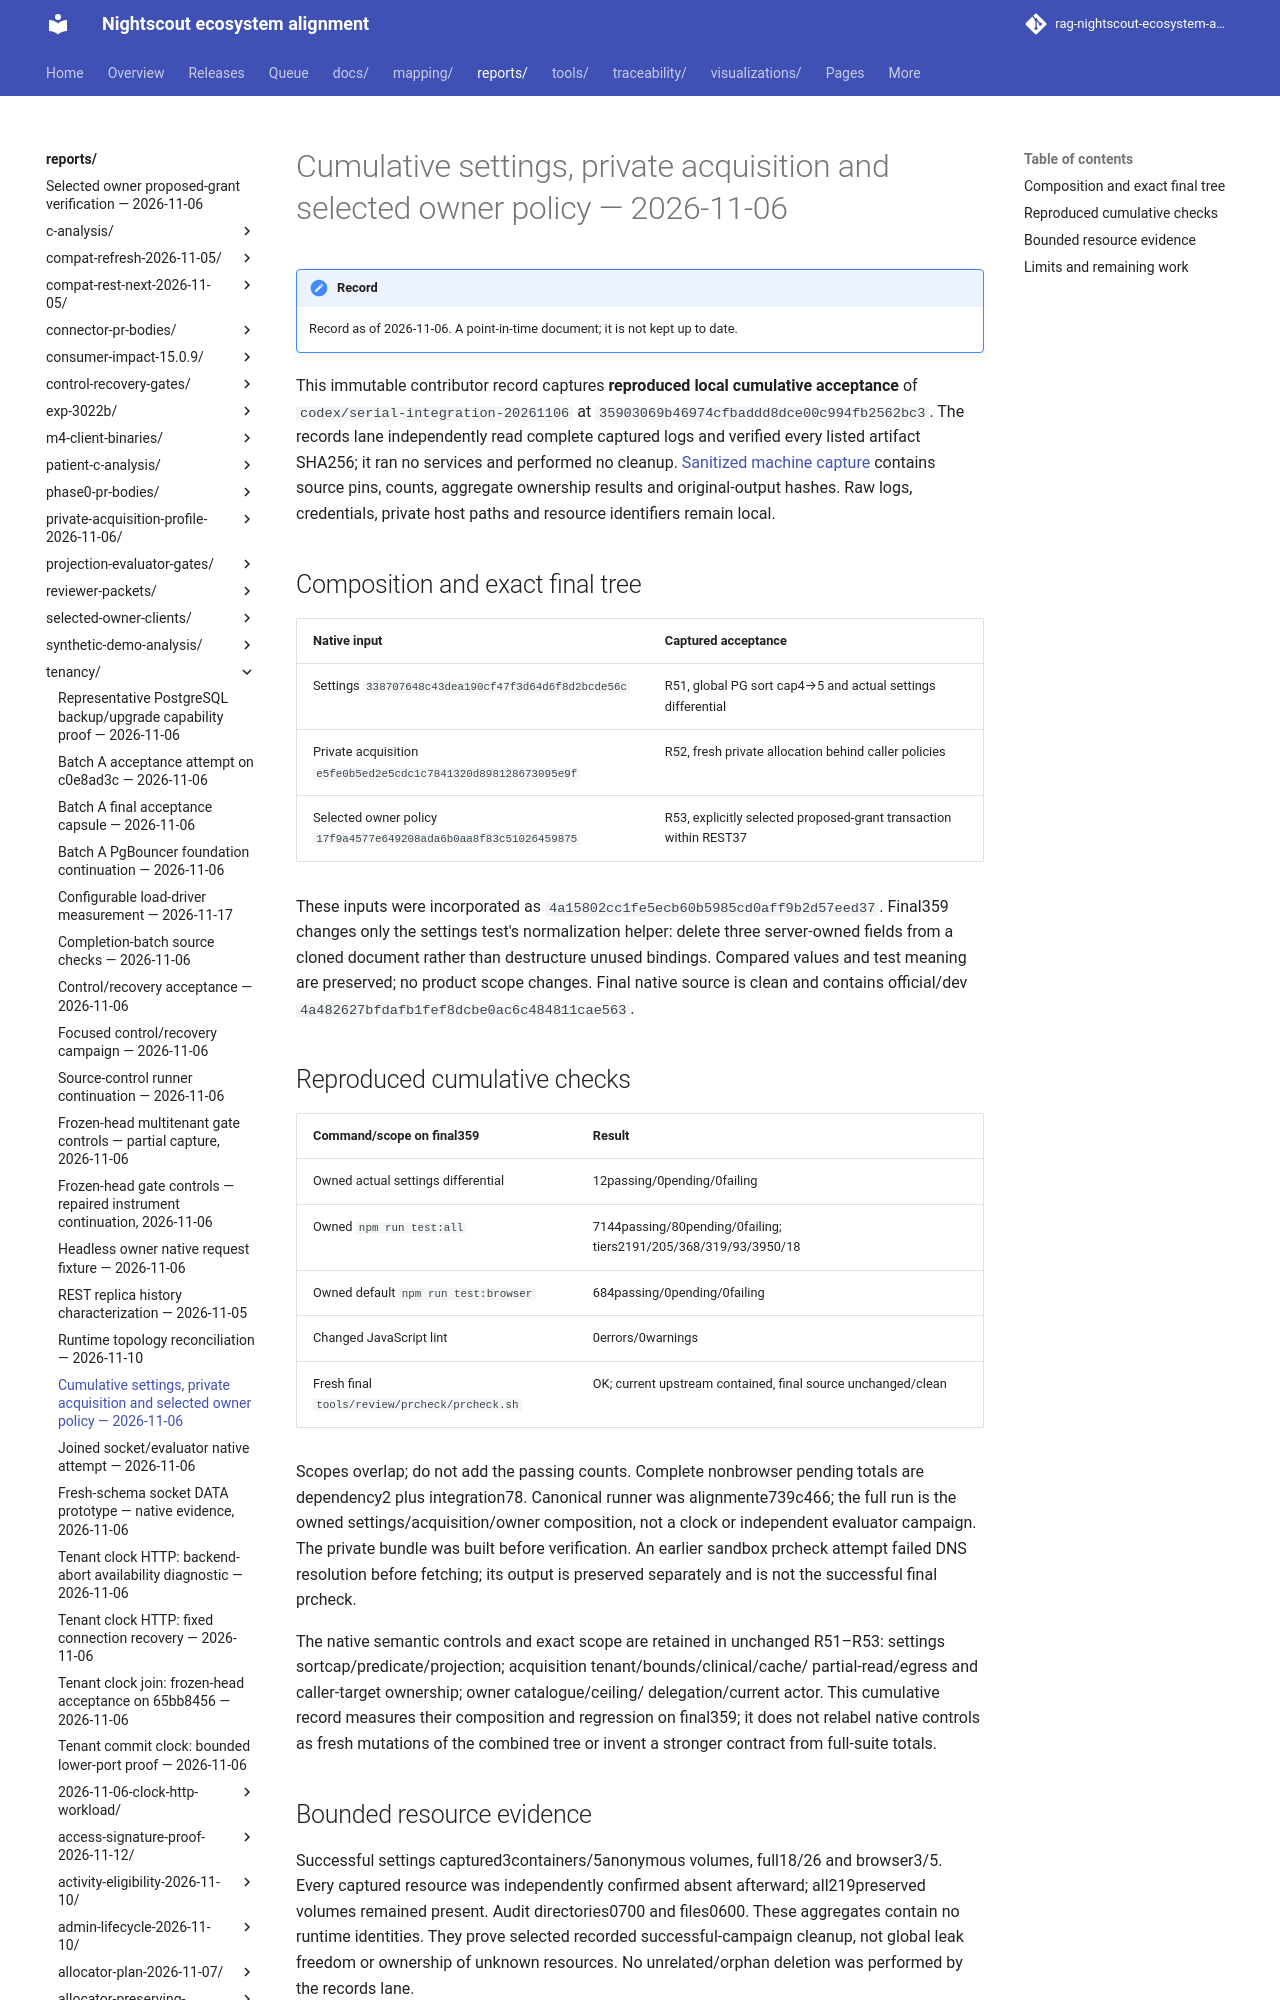

repository: bewest/rag-nightscout-ecosystem-alignment · page: reports/tenancy/serial-cumulative-acceptance-2026-11-06.html · generator: mkdocs

# Cumulative settings, private acquisition and selected owner policy — 2026-11-06

This immutable contributor record captures **reproduced local cumulative acceptance**
of `codex/serial-integration-20261106` at
`35903069b46974cfbaddd8dce00c994fb2562bc3`. The records lane independently read
complete captured logs and verified every listed artifact SHA256; it ran no
services and performed no cleanup. [Sanitized machine capture](serial-cumulative-acceptance-2026-11-06.json)
contains source pins, counts, aggregate ownership results and original-output hashes.
Raw logs, credentials, private host paths and resource identifiers remain local.
